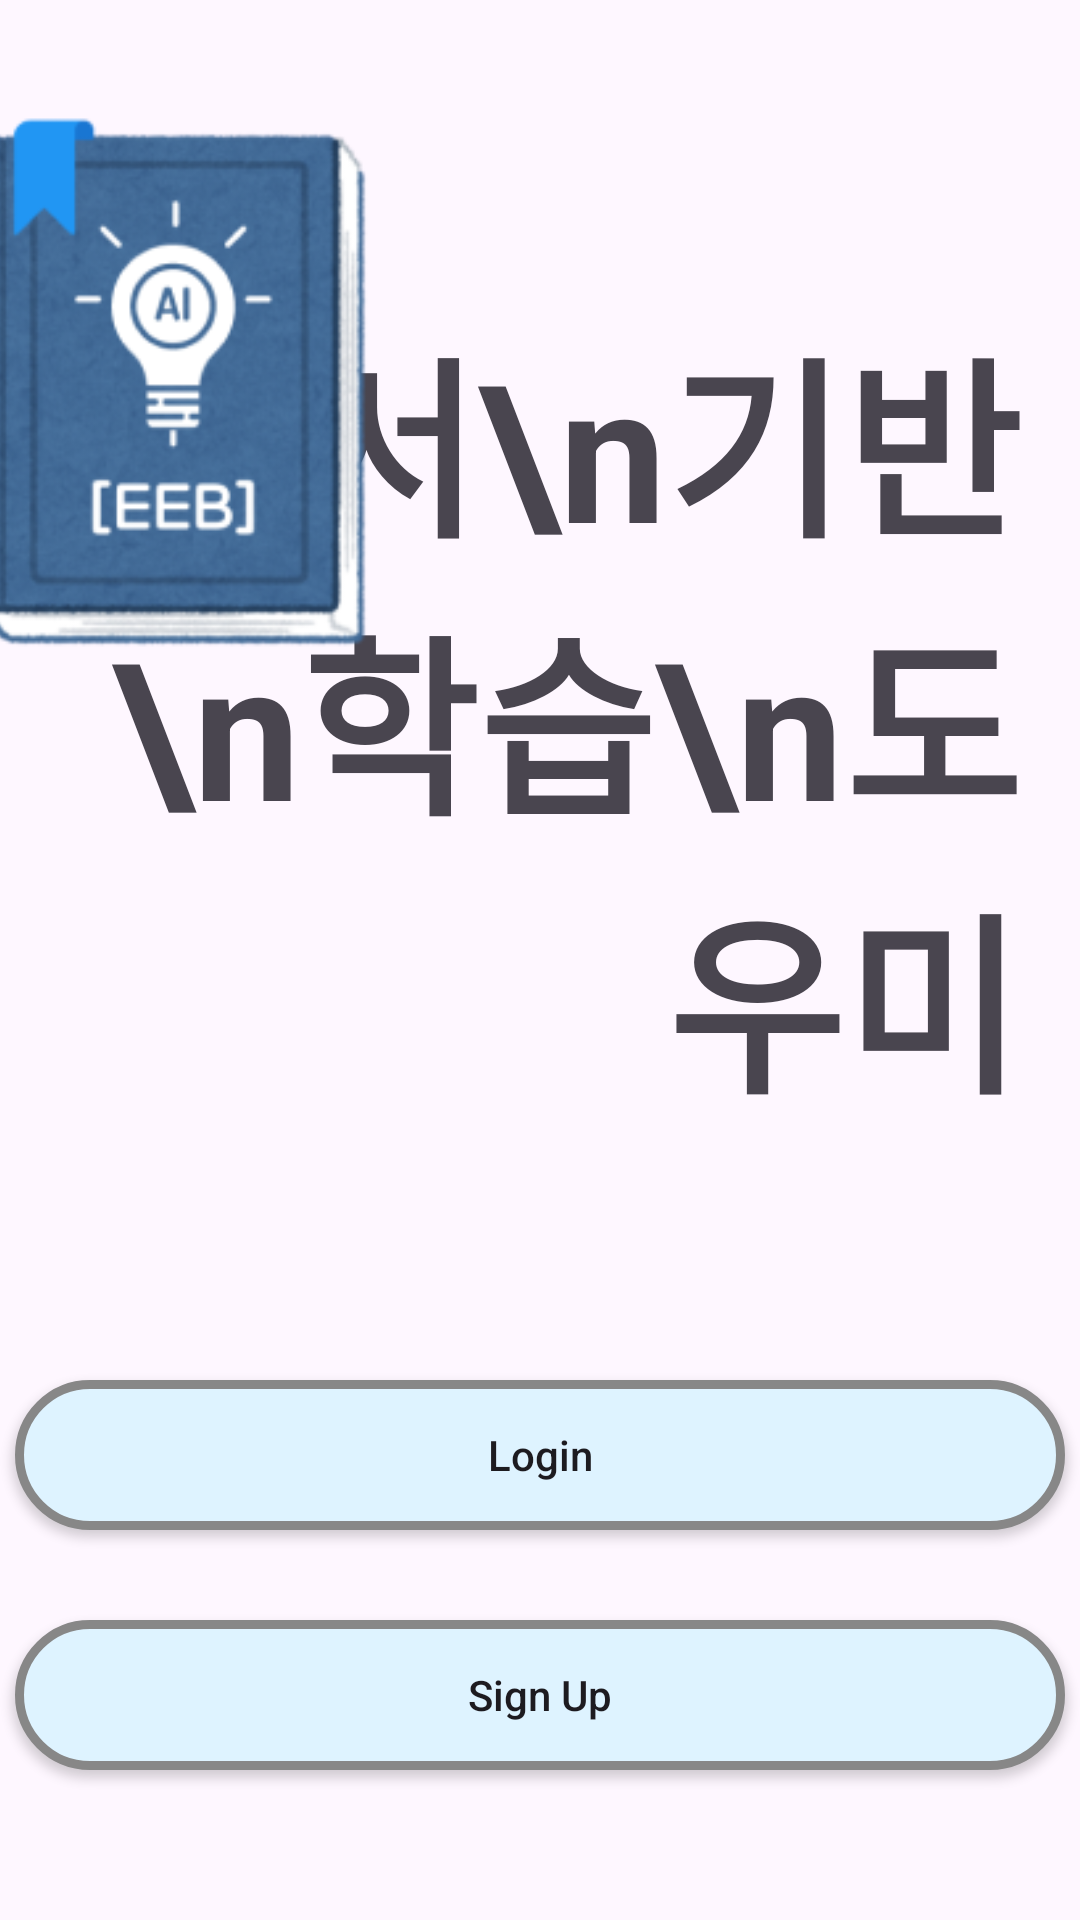

Reconstruct the res/layout file that produces this screen, plus the resources it refers to.
<!-- AndroidManifest.xml: application theme Base.Theme.EduBook_android -->
<!-- res/layout/activity_new.xml -->
<?xml version="1.0" encoding="utf-8"?>
<androidx.constraintlayout.widget.ConstraintLayout xmlns:android="http://schemas.android.com/apk/res/android"
    xmlns:app="http://schemas.android.com/apk/res-auto"
    xmlns:tools="http://schemas.android.com/tools"
    android:layout_width="match_parent"
    android:layout_height="match_parent">


    <TextView
        android:id="@+id/new_textview"
        android:layout_width="wrap_content"
        android:layout_height="wrap_content"
        android:layout_marginTop="100sp"
        android:layout_marginEnd="20sp"
        android:gravity="end"
        android:text="교과서\n기반\n학습\n도우미"
        android:textSize="64sp"
        android:textStyle="bold"
        app:layout_constraintEnd_toEndOf="parent"
        app:layout_constraintTop_toTopOf="parent" />

    <ImageView
        android:id="@+id/new_imageview"
        android:layout_width="225sp"
        android:layout_height="225sp"
        android:layout_marginEnd="190sp"
        android:layout_marginBottom="400sp"
        android:src="@drawable/applogo"
        app:layout_constraintBottom_toBottomOf="parent"
        app:layout_constraintEnd_toEndOf="parent" />

    <androidx.appcompat.widget.AppCompatButton
        android:id="@+id/new_login_button"
        android:layout_width="350sp"
        android:layout_height="50sp"
        android:layout_marginBottom="80sp"
        android:textAllCaps="false"
        android:text="Login"
        android:background="@drawable/long_button_shape"
        app:layout_constraintBottom_toBottomOf="@id/new_signup_button"
        app:layout_constraintEnd_toEndOf="parent"
        app:layout_constraintHorizontal_bias="0.5"
        app:layout_constraintStart_toStartOf="parent" />

    <androidx.appcompat.widget.AppCompatButton
        android:id="@+id/new_signup_button"
        android:layout_width="350sp"
        android:layout_height="50dp"
        android:layout_marginBottom="50sp"
        android:textAllCaps="false"
        android:text="Sign Up"
        android:background="@drawable/long_button_shape"
        app:layout_constraintBottom_toBottomOf="parent"
        app:layout_constraintEnd_toEndOf="parent"
        app:layout_constraintHorizontal_bias="0.5"
        app:layout_constraintStart_toStartOf="parent" />

</androidx.constraintlayout.widget.ConstraintLayout>
<!-- resources referenced by this layout -->
<resources>
  <!-- drawable applogo: png bitmap (drawable, 45678 bytes) -->
  <!-- drawable long_button_shape (drawable) -->
  <?xml version="1.0" encoding="utf-8"?>
  <shape xmlns:android="http://schemas.android.com/apk/res/android" android:shape="rectangle" >
      <corners
          android:radius="100dp"
          />
      <solid
          android:color="#DEF3FF"
          />
      <padding
          android:left="0dp"
          android:top="0dp"
          android:right="0dp"
          android:bottom="0dp"
          />
      <size
          android:width="270dp"
          android:height="60dp"
          />
      <stroke
          android:width="3dp"
          android:color="#878787"
          />
  </shape>
  <style name="Base.Theme.EduBook_android" parent="Theme.Material3.DayNight.NoActionBar">
      </style>
</resources>
